Image classification data set "spectrograms_stft_5s_grayscale" (MalakarEresh/Parkinson-Detection- on GitHub). Class labels (2): healthy, parkinson.

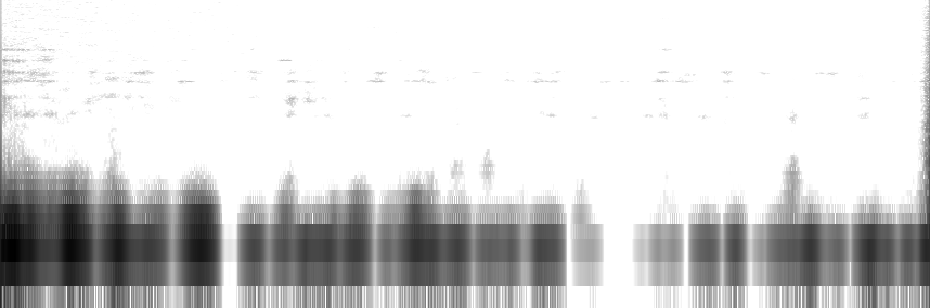
Label: parkinson

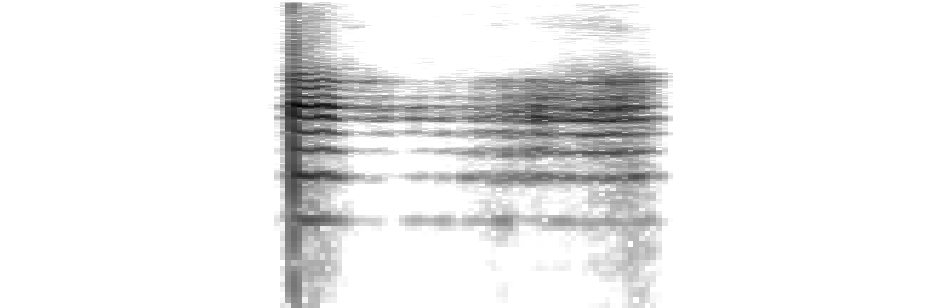
Label: healthy

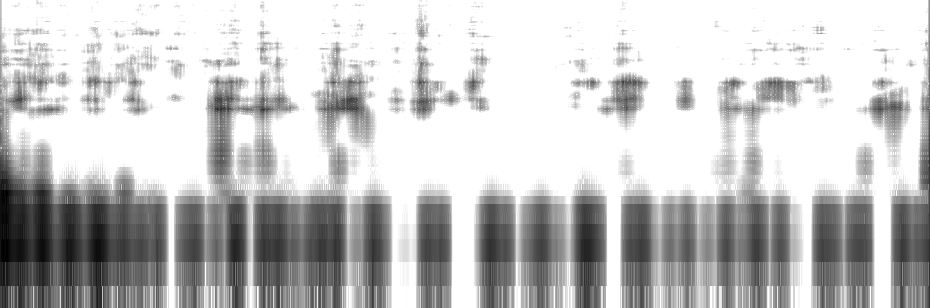
Label: healthy

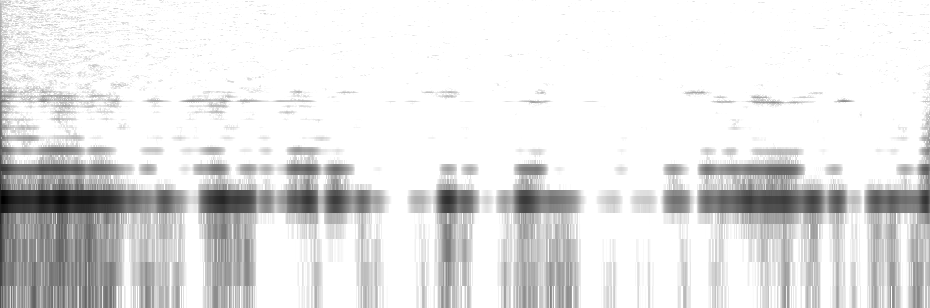
Label: healthy

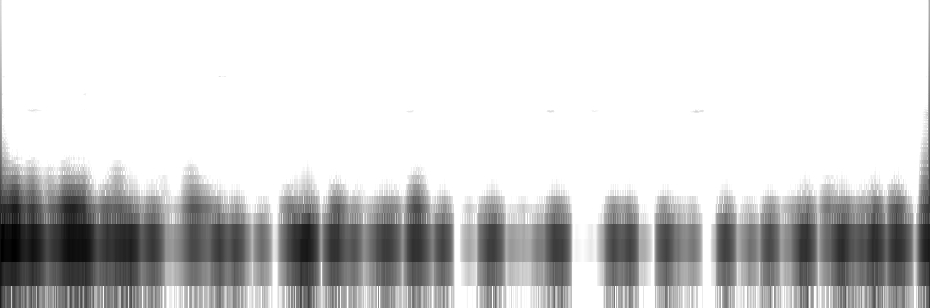
Label: parkinson

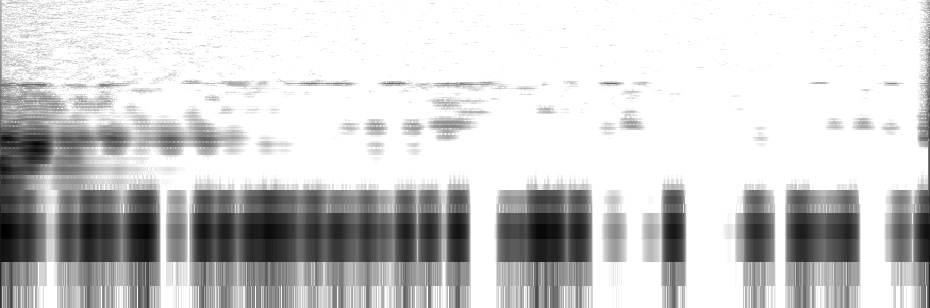
Label: parkinson
